Dataset: Alzheimer_s Dataset (GitHub, Asik007/BME240_ML). Classes: mild demented, moderate demented, non demented, very mild demented.

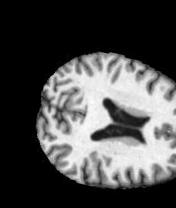
Label: non demented

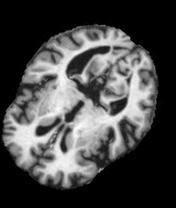
Label: very mild demented

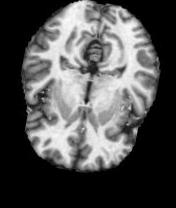
Label: non demented

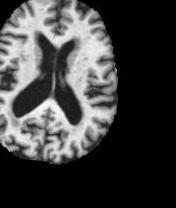
Label: mild demented

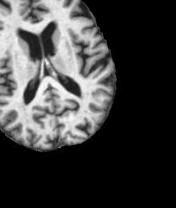
Label: very mild demented

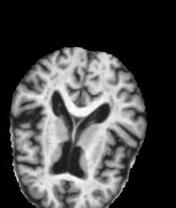
Label: mild demented
